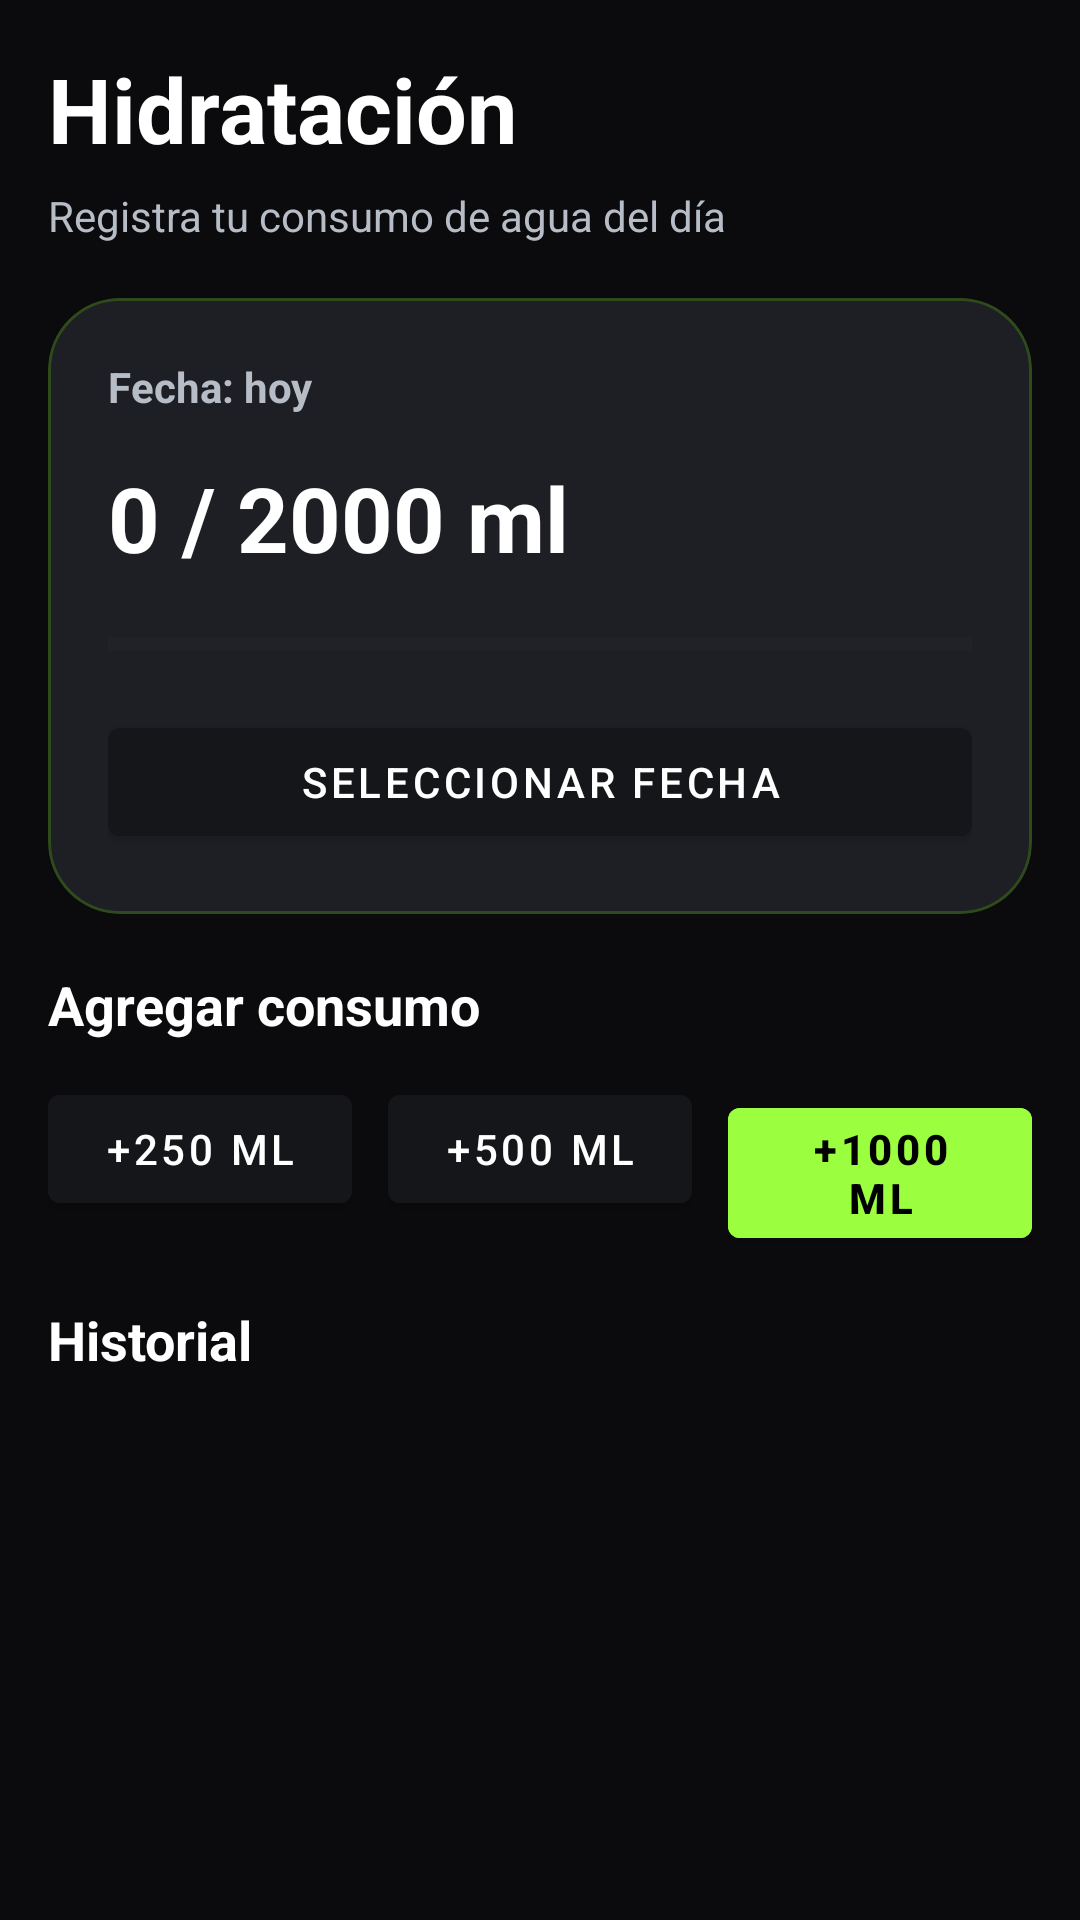

Android layout source for this screen:
<!-- AndroidManifest.xml: application theme Theme.RolTrack -->
<!-- res/layout/fragment_water.xml -->
<?xml version="1.0" encoding="utf-8"?>
<ScrollView xmlns:android="http://schemas.android.com/apk/res/android"
    xmlns:app="http://schemas.android.com/apk/res-auto"
    android:layout_width="match_parent"
    android:layout_height="match_parent"
    android:background="@color/background"
    android:padding="16dp">

    <LinearLayout
        android:layout_width="match_parent"
        android:layout_height="wrap_content"
        android:orientation="vertical">

        <TextView
            android:layout_width="wrap_content"
            android:layout_height="wrap_content"
            android:text="Hidratación"
            android:textColor="@color/text_primary"
            android:textSize="30sp"
            android:textStyle="bold" />

        <TextView
            android:layout_width="wrap_content"
            android:layout_height="wrap_content"
            android:layout_marginTop="6dp"
            android:text="Registra tu consumo de agua del día"
            android:textColor="@color/text_secondary"
            android:textSize="14sp" />

        <com.google.android.material.card.MaterialCardView
            android:layout_width="match_parent"
            android:layout_height="wrap_content"
            android:layout_marginTop="18dp"
            app:cardBackgroundColor="@color/surface_2"
            app:cardCornerRadius="24dp"
            app:cardElevation="0dp"
            app:strokeColor="@color/primary_soft"
            app:strokeWidth="1dp">

            <LinearLayout
                android:layout_width="match_parent"
                android:layout_height="wrap_content"
                android:orientation="vertical"
                android:padding="20dp">

                <TextView
                    android:id="@+id/tvSelectedWaterDate"
                    android:layout_width="wrap_content"
                    android:layout_height="wrap_content"
                    android:text="Fecha: hoy"
                    android:textColor="@color/text_secondary"
                    android:textSize="14sp"
                    android:textStyle="bold" />

                <TextView
                    android:id="@+id/tvWaterTotal"
                    android:layout_width="wrap_content"
                    android:layout_height="wrap_content"
                    android:layout_marginTop="14dp"
                    android:text="0 / 2000 ml"
                    android:textColor="@color/text_primary"
                    android:textSize="30sp"
                    android:textStyle="bold" />

                <ProgressBar
                    android:id="@+id/progressBarWater"
                    style="?android:attr/progressBarStyleHorizontal"
                    android:layout_width="match_parent"
                    android:layout_height="wrap_content"
                    android:layout_marginTop="14dp"
                    android:progressTint="@color/primary"
                    android:progressBackgroundTint="@color/divider" />

                <com.google.android.material.button.MaterialButton
                    android:id="@+id/btnPickWaterDate"
                    android:layout_width="match_parent"
                    android:layout_height="wrap_content"
                    android:layout_marginTop="14dp"
                    android:backgroundTint="@color/surface"
                    android:text="Seleccionar fecha"
                    android:textColor="@color/text_primary" />
            </LinearLayout>
        </com.google.android.material.card.MaterialCardView>

        <TextView
            android:layout_width="wrap_content"
            android:layout_height="wrap_content"
            android:layout_marginTop="18dp"
            android:text="Agregar consumo"
            android:textColor="@color/text_primary"
            android:textSize="18sp"
            android:textStyle="bold" />

        <LinearLayout
            android:layout_width="match_parent"
            android:layout_height="wrap_content"
            android:layout_marginTop="12dp"
            android:orientation="horizontal">

            <com.google.android.material.button.MaterialButton
                android:id="@+id/btnAdd250"
                android:layout_width="0dp"
                android:layout_height="wrap_content"
                android:layout_weight="1"
                android:layout_marginEnd="6dp"
                android:backgroundTint="@color/surface"
                android:text="+250 ml"
                android:textColor="@color/text_primary" />

            <com.google.android.material.button.MaterialButton
                android:id="@+id/btnAdd500"
                android:layout_width="0dp"
                android:layout_height="wrap_content"
                android:layout_weight="1"
                android:layout_marginStart="6dp"
                android:layout_marginEnd="6dp"
                android:backgroundTint="@color/surface"
                android:text="+500 ml"
                android:textColor="@color/text_primary" />

            <com.google.android.material.button.MaterialButton
                android:id="@+id/btnAdd1000"
                android:layout_width="0dp"
                android:layout_height="wrap_content"
                android:layout_weight="1"
                android:layout_marginStart="6dp"
                android:backgroundTint="@color/primary"
                android:text="+1000 ml"
                android:textColor="@color/black"
                android:textStyle="bold" />
        </LinearLayout>

        <TextView
            android:layout_width="wrap_content"
            android:layout_height="wrap_content"
            android:layout_marginTop="20dp"
            android:text="Historial"
            android:textColor="@color/text_primary"
            android:textSize="18sp"
            android:textStyle="bold" />

        <androidx.recyclerview.widget.RecyclerView
            android:id="@+id/recyclerWaterLogs"
            android:layout_width="match_parent"
            android:layout_height="wrap_content"
            android:layout_marginTop="12dp"
            android:nestedScrollingEnabled="false" />

    </LinearLayout>
</ScrollView>
<!-- resources referenced by this layout -->
<resources>
  <color name="background">#0B0B0D</color>
  <color name="black">#000000</color>
  <color name="divider">#2A2D33</color>
  <color name="primary">#9BFF3F</color>
  <color name="primary_soft">#2F4A1B</color>
  <color name="surface">#15161A</color>
  <color name="surface_2">#1D1F24</color>
  <color name="text_primary">#FFFFFF</color>
  <color name="text_secondary">#B7BDC7</color>
  <style name="Theme.RolTrack" parent="Theme.MaterialComponents.DayNight.NoActionBar">
          <item name="android:windowBackground">@color/background</item>
          <item name="colorPrimary">@color/primary</item>
          <item name="colorOnPrimary">@color/black</item>
          <item name="android:statusBarColor">@color/background</item>
          <item name="android:navigationBarColor">@color/background</item>
      </style>
</resources>
